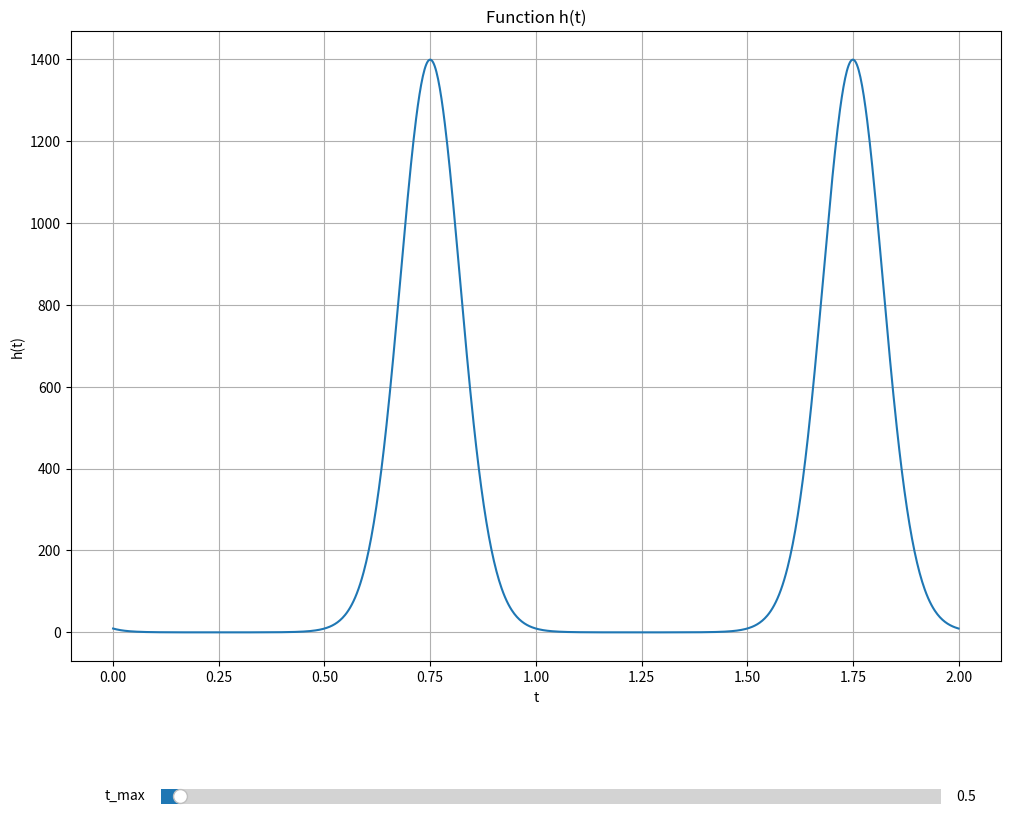

Reproduce this figure in Python.
import numpy as np
import matplotlib.pyplot as plt
from matplotlib.widgets import Slider

"""The function to be plotted is 3*pi*e^(-5sin(2*pi*t))"""
"""Plot at a scale of 100 in the y-axis at 1 in the x-axis"""

class FuncVisualiser:
    def __init__(self, min=0, max=2, points=1000):
        """Initialise the minimum value of t, maximum value of t and the total number of points to be plotted."""
        self.min = min
        self.max = max
        self.points = points

        self.curve = np.linspace(min, max, points)

    def lambda_func(self, t):
        """Plot the lambda function 5sin(2*pi*t)"""
        return 5 * np.sin(2 * t * np.pi)
    
    def main_func(self):
        """Plot the main function h(t)"""
        lambda_value = self.lambda_func(self.curve)
        return 3 * np.pi * np.exp(-lambda_value)
    
    def slider_plot(self, value):
        """Update the plot based on the slider value."""
        new_max = self.slider.val 
        self.curve = np.linspace(self.min, new_max, self.points)
        h_t = self.main_func()
        self.plot_line.set_xdata(self.curve)
        self.plot_line.set_ydata(h_t)
        self.axis.relim()  
        self.axis.autoscale_view() 
        plt.draw()

    def plot(self):
        """Matplotlib code to plot the graph."""

        h_t = self.main_func()
        fig, self.axis = plt.subplots(figsize=(12, 10))
        plt.subplots_adjust(bottom=0.25)  
        self.plot_line, = plt.plot(self.curve, h_t)
        plt.title("Function h(t)")
        plt.xlabel('t')
        plt.ylabel('h(t)')
        plt.grid(True)

        axis_slider = plt.axes([0.2, 0.1, 0.65, 0.03], facecolor='#4DBEEE')
        self.slider = Slider(axis_slider, 't_max', self.min, 10 * self.max)
        self.slider.on_changed(self.slider_plot)

        plt.show()

# Example usage
graph = FuncVisualiser()
graph.plot()
